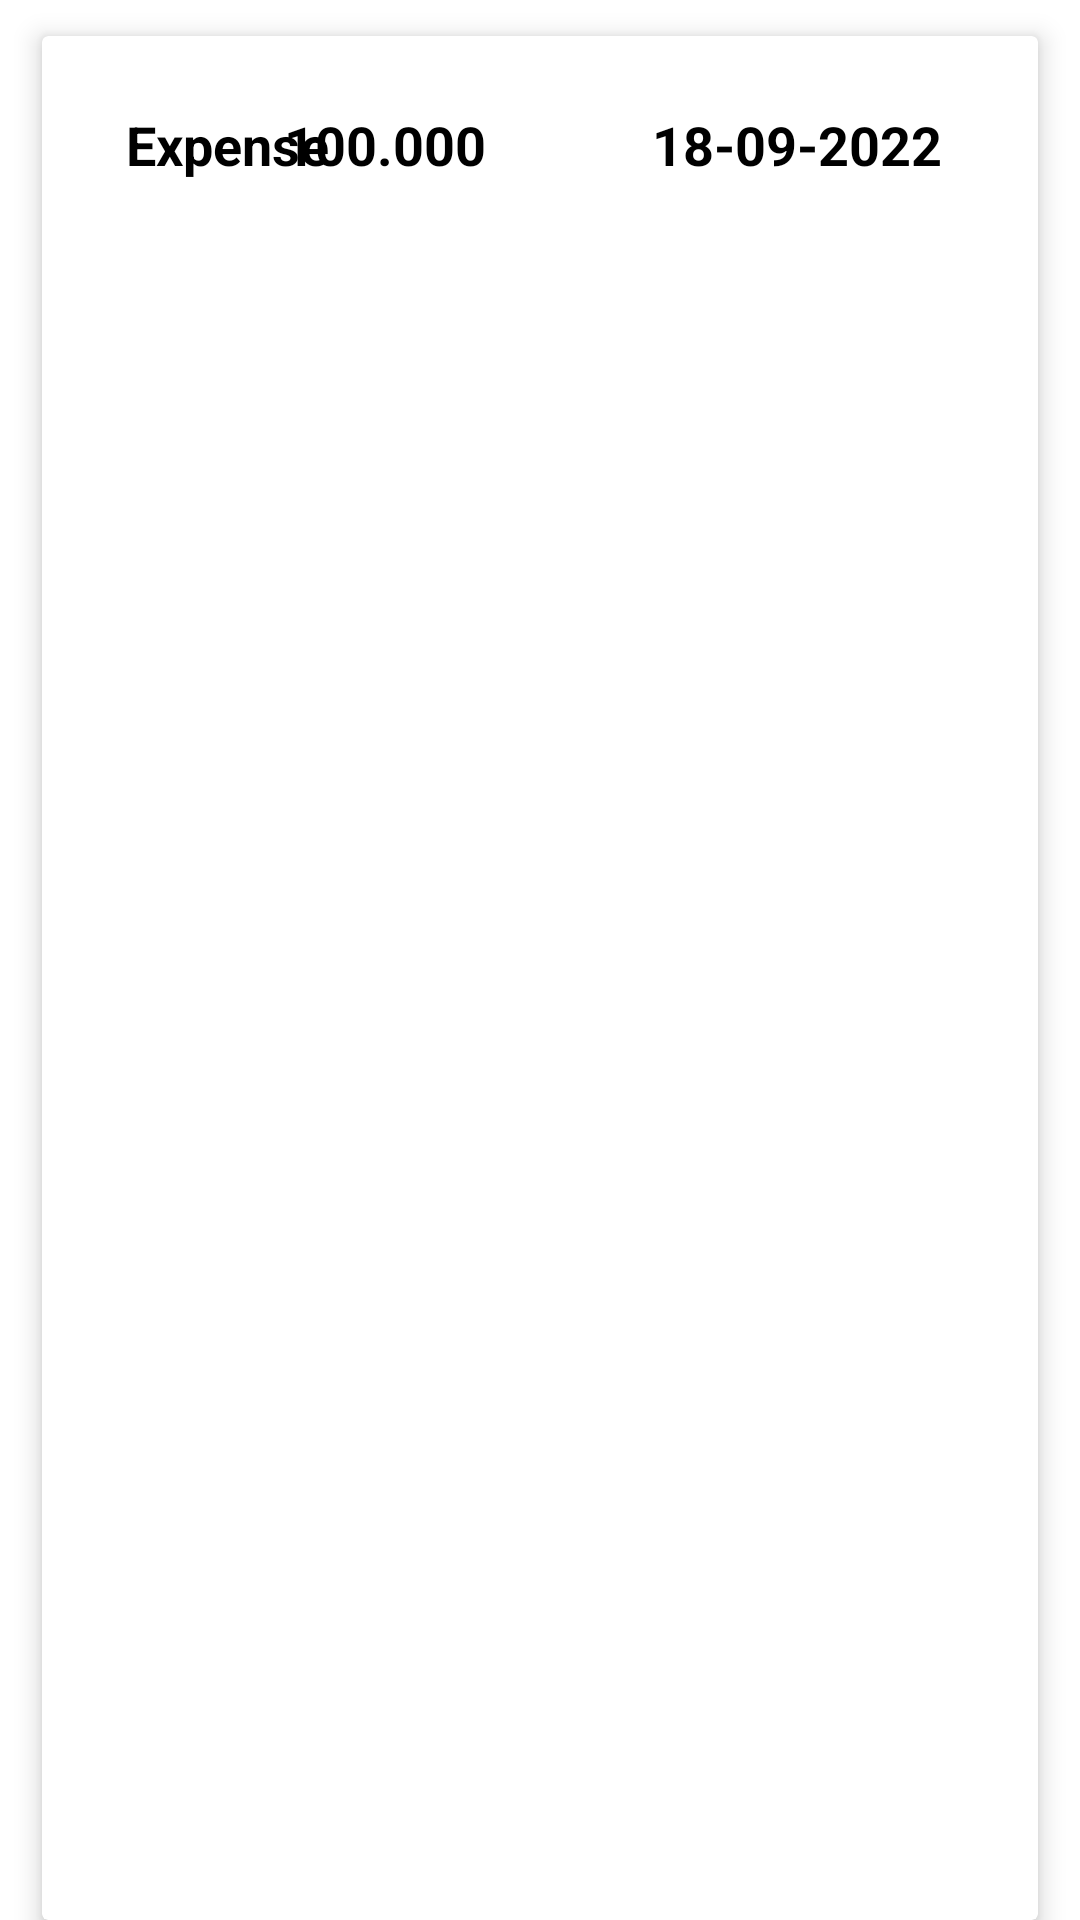

Produce the Android XML layout that renders to this screen, including the resource entries it uses.
<!-- AndroidManifest.xml: application theme Theme.Courseworkemobile -->
<!-- res/layout/activity_display_expenses_detail.xml -->
<?xml version="1.0" encoding="utf-8"?>
<LinearLayout xmlns:android="http://schemas.android.com/apk/res/android"
    xmlns:app="http://schemas.android.com/apk/res-auto"
    xmlns:tools="http://schemas.android.com/tools"
    android:id="@+id/layoutExpensesDetail"
    android:orientation="vertical"
    android:layout_width="match_parent"
    android:layout_height="wrap_content">

    <androidx.cardview.widget.CardView
        android:layout_width="match_parent"
        android:layout_marginStart="14dp"
        android:layout_marginEnd="14dp"
        android:layout_marginTop="12dp"
        app:cardElevation="5dp"
        android:layout_height="match_parent" >

        <androidx.constraintlayout.widget.ConstraintLayout
            android:layout_width="match_parent"
            android:layout_height="wrap_content"
            android:padding="16dp">

            <TextView
                android:id="@+id/showType"
                android:layout_width="wrap_content"
                android:layout_height="wrap_content"
                android:layout_marginStart="12dp"
                android:layout_marginTop="8dp"
                android:text="Expense"
                android:textColor="#000"
                android:textSize="18sp"
                android:textStyle="bold"
                app:layout_constraintStart_toStartOf="parent"
                app:layout_constraintTop_toTopOf="parent" />

            <TextView
                android:id="@+id/showAmount"
                android:layout_width="wrap_content"
                android:layout_height="wrap_content"
                android:layout_marginTop="8dp"
                android:layout_marginEnd="168dp"
                android:text="100.000"
                android:textColor="#000"
                android:textStyle="bold"
                android:textSize="18sp"
                app:layout_constraintEnd_toEndOf="parent"
                app:layout_constraintTop_toTopOf="parent" />

            <TextView
                android:id="@+id/showTime"
                android:layout_width="wrap_content"
                android:layout_height="wrap_content"
                android:layout_marginTop="8dp"
                android:layout_marginEnd="16dp"
                android:text="18-09-2022"
                android:textColor="#000"
                android:textStyle="bold"
                android:textSize="18sp"
                app:layout_constraintEnd_toEndOf="parent"
                app:layout_constraintTop_toTopOf="parent" />
        </androidx.constraintlayout.widget.ConstraintLayout>
    </androidx.cardview.widget.CardView>

</LinearLayout>
<!-- resources referenced by this layout -->
<resources>
  <style name="Theme.Courseworkemobile" parent="Theme.MaterialComponents.DayNight.NoActionBar">
          
          <item name="colorPrimary">@color/purple_500</item>
          <item name="colorPrimaryVariant">@color/purple_700</item>
          <item name="colorOnPrimary">@color/white</item>
          
          <item name="colorSecondary">@color/teal_200</item>
          <item name="colorSecondaryVariant">@color/teal_700</item>
          <item name="colorOnSecondary">@color/black</item>
          
          <item name="android:statusBarColor" tools:targetApi="l">?attr/colorPrimaryVariant</item>
          
      </style>
  <color name="purple_500">#FF6200EE</color>
  <color name="purple_700">#FF3700B3</color>
  <color name="white">#FFFFFFFF</color>
  <color name="teal_200">#FF03DAC5</color>
  <color name="teal_700">#FF018786</color>
  <color name="black">#FF000000</color>
</resources>
